Run: headless pygame with SDL's dummy video driver; simulated clock (each Clock.tick advances the game by its frame time, no real sleeping); random seed 0; keys injected as events and as key.get_pressed() state; no mouse input.
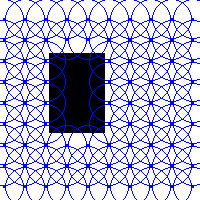
Frame 1 of 4 · flips 1–60 · no input
Frame 2 of 4 · flips 61–180 · tapped SPACE, RETURN · held RIGHT (→), D · screen unchanged from frame 1, image omitted
Frame 3 of 4 · flips 181–300 · held DOWN (↓), S · screen unchanged from frame 2, image omitted
Frame 4 of 4 · flips 301–420 · held LEFT (←), A, UP (↑), W · screen unchanged from frame 3, image omitted

The pygame program that drew these frames:

import pygame
import random

#import OffLimitArea
class OffLimitArea:
    #A rectangle that nothing is allowed inside of
    _origin = [0, 0] #top left corner
    _end = [0, 0] #bottom right corner

    def __init__(self, orig, en):
        self._origin = orig
        self._end = en
        #print ("Area off limits within", self._origin, "and", self._end)

    def setArea(self, orig, en):
        self._origin = orig
        self._end = en
        print("New area off limits within", self._origin, "and", self._end)

    def contains(self, x, y):
        #is the specified point within the defined area? if yes return true, otherwise return false
        print("Running check...")
        if (x >= self._origin[0]) and (x <= self._end[0]):
            if (y >= self._origin[1]) and (y <= self._end[1]):
                return True
            else:
                return False
        else:
            return False

    def getOrigX(self):
        return self._origin[0]

    def getOrigY(self):
        return self._origin[1]

    def getEndX(self):
        return self._end[0]

    def getEndY(self):
        return self._end[1]

#import WifiNode

class WifiNode:
    #a circle representing the wifi node
    _radius = 0
    _origin = [0, 0] #the origin point
    _notAllowed = OffLimitArea([0, 0], [0, 0]) #an area within the node where no other nodes should spawn

    def __init__(self, orig, rad):
        self._radius = rad
        self._origin = orig
        print("Created a wifi node at (", self._origin[0], ", ", self._origin[1], ") with a radius of ", self._radius)
        x = orig[0]
        y = orig[1]
        self._notAllowed.setArea([x - rad, y - rad], [x + rad, y + rad])

    def contains(self, x, y):
        print("Running check from node at ", self._origin)
        contains = self._notAllowed.contains(x, y)
        return contains

    def setArea(self, orig, rad):
        self._radius = rad
        self._origin = orig
        self._notAllowed.setArea([orig[0] - rad, orig[1] - rad], [orig[0] + rad, orig[1] + rad])

    def getRadius(self):
        return self._radius

    def getOriginX(self):
        return self._origin[0]

    def getOriginY(self):
        return self._origin[1]

    def getOrigin(self):
        return self._origin

size = [200, 200]
WHITE = (255, 255, 255)
BLACK = (0, 0, 0)
BLUE = [0, 0, 255]

noNoSquare = OffLimitArea([random.randint(0, 75), random.randint(0, 75)], [random.randint(100, 175), random.randint(100, 175)])

radius = 20

nodeList = []

#for x in range(200):
#    for y in range(200):
#        good = True
#        #first check if the point is within our initial blocked off area
#        if noNoSquare.contains(x, y):
#            #print("Point (", x, ", ", y,") within off limits area")
#            good = False
#        else:
#            #now check if the point is within any of the nodes already spawned
#            for n in nodeList:
#                if n.contains(x, y):
#                    good = False
#                    #print("Point (", x, ", ", y, ") within existing node")
#                    break
#
#        if good:
#            #Add node to list
#            nodeList.append(WifiNode([x, y], radius))

x = random.randint(0, size[0])
y = random.randint(0, size[1])

while (noNoSquare.contains(x, y)):
    x = random.randint(0, size[0])
    y = random.randint(0, size[1])

nodeList.append(WifiNode([x, y], radius))

l=0
newl = len(nodeList)

while l!=newl:
    for i in range(l, newl):
        addRad = (nodeList[i].getRadius() + 1)
        for j in range(4):
            good = True

            newLoc = [nodeList[i].getOriginX(), nodeList[i].getOriginY()]
            if j == 0:
                newLoc[0] += addRad
            elif j == 1:
                newLoc[0] -= addRad
            elif j == 2:
                newLoc[1] += addRad
            else:
                newLoc[1] -= addRad

            print("Testing location ", newLoc)

            if (newLoc[0] >= 0) and (newLoc[0] <= size[0]) and (newLoc[1] >= 0) and (newLoc[1] <= size[1]):
                if noNoSquare.contains(newLoc[0], newLoc[1]):
                    print(newLoc, " in off limits area")
                    good = False
                else:
                    for n in nodeList:
                        if (n.getOriginX() == newLoc[0]) and (n.getOriginY() == newLoc[1]):
                            print(newLoc, " already exists as a node")
                            good = False
                            break
                        elif n.contains(newLoc[0], newLoc[1]):
                            print(newLoc, " already in existing node")
                            good = False
                            break

            else:
                print(newLoc, " out of range")
                good = False

            if good:
                print(newLoc, " passed")
                obj = WifiNode(newLoc, radius)
                nodeList.append(obj)
                print("Current number of nodes: ", len(nodeList))
    l = newl
    newl = len(nodeList)



print("Nodes calculated. Prepare to print to screen!")

screen = pygame.display.set_mode(size)

# this loop is used to keep the window opened until user closes out of window
done = False
clock = pygame.time.Clock()

while not done:
    clock.tick(10)

    for event in pygame.event.get():
        if event.type == pygame.QUIT:
            done = True

    #this line is used to clear the window and set background color (later background will be a portion of a location on a map)
    screen.fill(WHITE)

    #draw the off limit area
    pygame.draw.rect(screen, BLACK, pygame.Rect(noNoSquare.getOrigX(), noNoSquare.getOrigY(), noNoSquare.getEndX() - noNoSquare.getOrigX(), noNoSquare.getEndY() - noNoSquare.getOrigY()))

    #draw all the nodes in the list
    for n in nodeList:
        pygame.draw.circle(screen, BLUE, n.getOrigin(), n.getRadius(), 1)
        pygame.draw.circle(screen, BLUE, n.getOrigin(), 1)



    pygame.display.flip()


pygame.quit()
